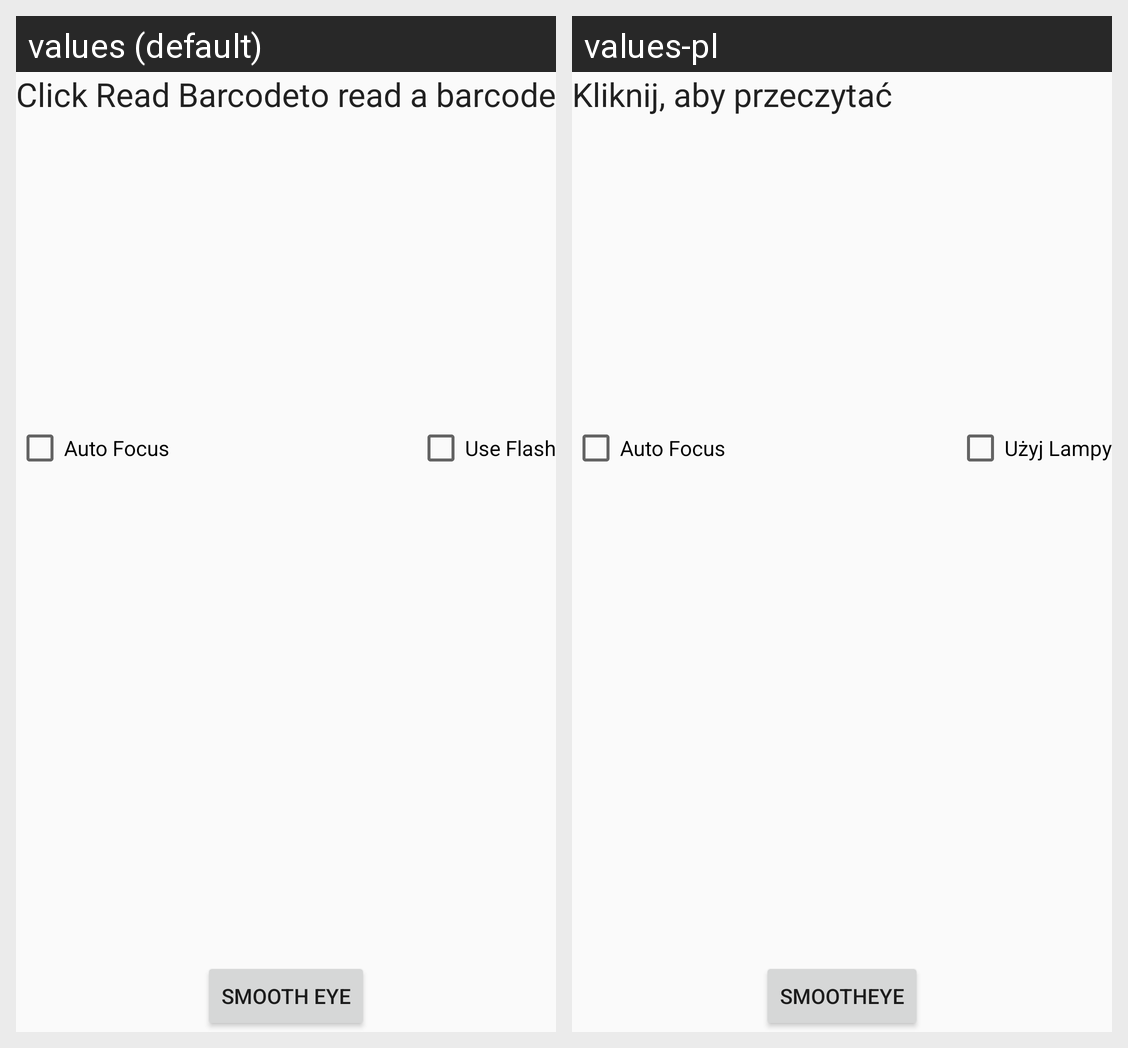

Here is an Android app screen in its default locale and in the app's own translations. Write out the translated-string differences for the strings that appear on this screen.
Android screen res/layout/activity_main.xml rendered under 2 locales, left to right: values (default), values-pl. Device: Nexus 5 (rendered at 1080×1920; each locale shown at half size, 540×960, under a caption strip naming it); theme AppTheme.
Strings drawn on this screen, with the default value and each locale's value (text and hints the layout hard-codes, and strings that could not be matched under every locale, appear in the picture but are not listed):

barcode_header
  values: Click Read Barcodeto read a barcode
  values-pl: Kliknij, aby przeczytać

read_barcode
  values: Smooth Eye
  values-pl: SmoothEye

auto_focus
  values: Auto Focus
  values-pl: Auto Focus

use_flash
  values: Use Flash
  values-pl: Użyj Lampy
